Labelled photos from "bm-vs-av-v2-augmented", an image-classification folder in pedroescalfonimoraes/final-project-plagues-recognition-master. The possible labels are: acaro vermelho, bicho mineiro.

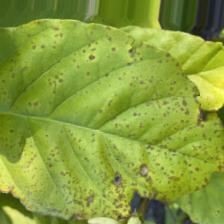
Label: acaro vermelho

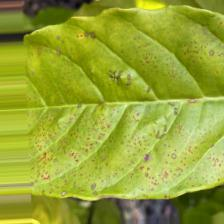
Label: acaro vermelho

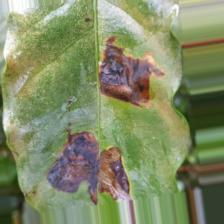
Label: bicho mineiro

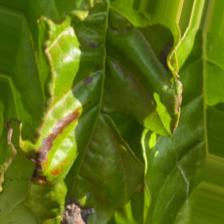
Label: bicho mineiro

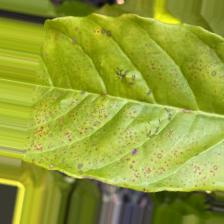
Label: acaro vermelho

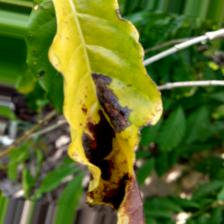
Label: bicho mineiro
